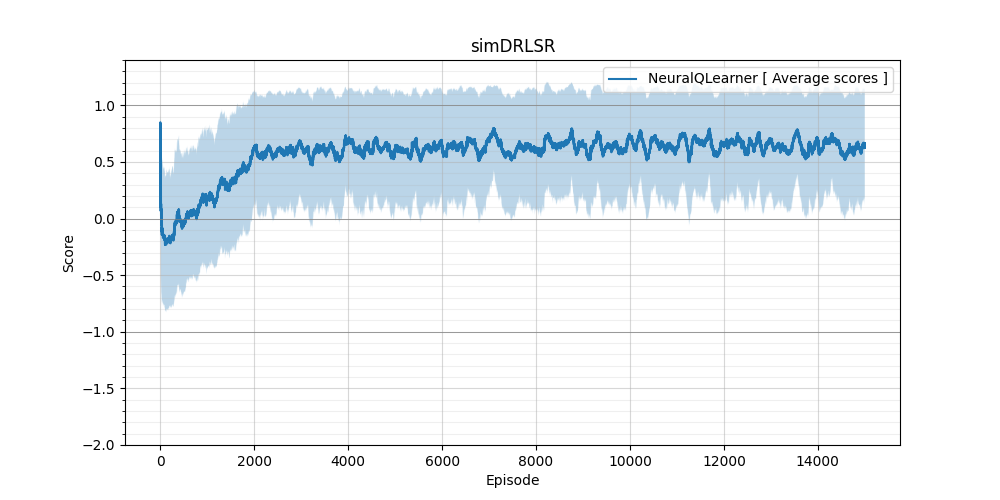

Values plotted in this chart, from the file beside it:
scores, average_scores, std
0.4, 0.6667, 0.1795
-0.6, 0.5, 0.4243
0.4, 0.6286, 0.1906
0.9, 0.85, 0.05
-0.5, 0.4, 0.502
-0.6, 0.1, 0.6481
-0.8, 0.1538, 0.6417
0.8, 0.8, 0.0
0.8, 0.8333, 0.04714
-0.4, 0.06667, 0.6384
-0.3, 0.3364, 0.5192
0.5, 0.75, 0.15
-0.9, 0.2333, 0.6032
0.6, 0.72, 0.147
0.7, 0.6375, 0.1798
-0.4, 0.1, 0.6218
-0.8, 0.05263, 0.6377
-0.3, 0.02727, 0.639
-0.8, 0.04286, 0.65
0.8, 0.1125, 0.6431
0.4, 0.1294, 0.6276
-0.1, -0.05, 0.6216
-0.7, -0.004348, 0.6423
-0.5, -0.025, 0.6366
-0.6, -0.048, 0.6338
0.3, -0.03704, 0.6135
-0.7, -0.06071, 0.6149
0.7, 0.085, 0.6374
-0.6, -0.1152, 0.6292
-0.8, -0.07419, 0.6263
-0.6, -0.07931, 0.6122
-0.9, -0.1, 0.6329
-0.6, -0.1294, 0.6252
-0.7, -0.1457, 0.6235
-0.5, -0.1184, 0.6215
0.5, -0.1081, 0.6266
-0.3, -0.1146, 0.6226
0.8, -0.05, 0.6222
0.6, -0.125, 0.6269
-0.7, -0.11, 0.6296
-0.9, -0.1409, 0.6132
-0.3, -0.1233, 0.6092
-0.3, -0.119, 0.6158
0.9, -0.1178, 0.6255
0.8, -0.09487, 0.6304
-0.4, -0.092, 0.6228
-0.3, -0.1062, 0.6176
-0.6, -0.102, 0.6207
-0.2, -0.1021, 0.6235
-0.5, -0.1096, 0.6171
-0.9, -0.1245, 0.6207
-0.5, -0.1315, 0.617
0.9, -0.08571, 0.6276
-0.6, -0.1411, 0.6091
-0.2, -0.1327, 0.6114
0.7, -0.1, 0.63
-0.3, -0.1439, 0.6041
-0.6, -0.1517, 0.6018
-0.9, -0.17, 0.6009
-0.5, -0.1576, 0.5984
... 14,940 more rows
